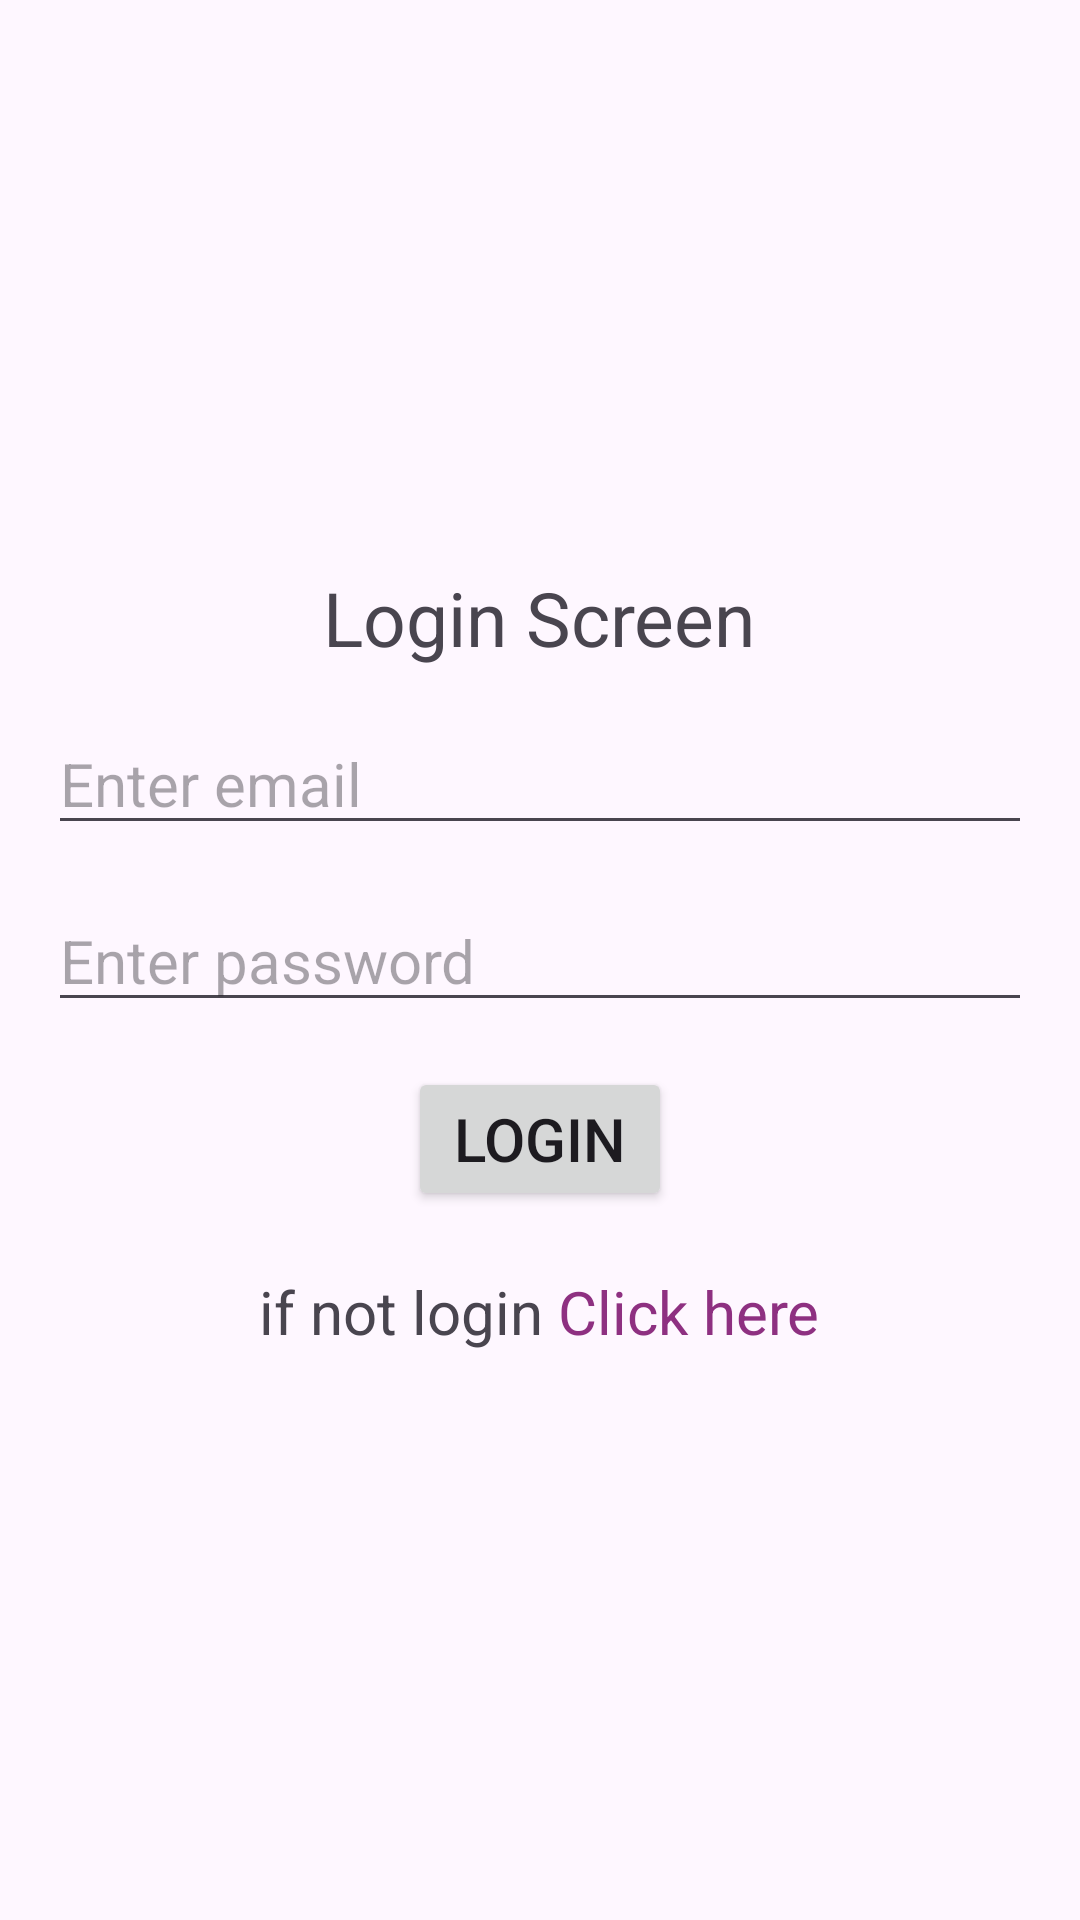

Here is an Android app screen rendered from its layout file. Give the layout XML and the strings, colors and styles it references.
<!-- AndroidManifest.xml: application theme Theme.ProAgro -->
<!-- res/layout/activity_login.xml -->
<?xml version="1.0" encoding="utf-8"?>
<LinearLayout xmlns:android="http://schemas.android.com/apk/res/android"
    xmlns:app="http://schemas.android.com/apk/res-auto"
    xmlns:tools="http://schemas.android.com/tools"
    android:layout_width="match_parent"
    android:layout_height="match_parent"
    tools:context=".activities.LoginActivity"
    android:gravity="center"
    android:orientation="vertical"
    android:padding="16dp">

    <TextView
        android:layout_width="wrap_content"
        android:layout_height="wrap_content"
        android:text="Login Screen"
        android:textSize="25sp"
        />

    <EditText
        android:id="@+id/login_email"
        android:layout_width="match_parent"
        android:layout_height="wrap_content"
        android:hint="Enter email"
        android:inputType="textEmailSubject"
        android:textSize="20sp"
        android:layout_marginTop="15dp"/>

    <EditText
        android:id="@+id/login_pass"
        android:layout_width="match_parent"
        android:layout_height="wrap_content"
        android:hint="Enter password"
        android:inputType="textPassword"
        android:textSize="20sp"
        android:layout_marginTop="15dp"/>

    <androidx.appcompat.widget.AppCompatButton
        android:id="@+id/loginBtn"
        android:layout_width="wrap_content"
        android:layout_height="wrap_content"
        android:textSize="20sp"
        android:layout_marginTop="15dp"
        android:text="Login"/>

    <LinearLayout
        android:layout_width="wrap_content"
        android:layout_height="wrap_content"
        android:layout_marginTop="20dp">

        <TextView
            android:layout_width="wrap_content"
            android:layout_height="wrap_content"
            android:text="if not login "
            android:textSize="20sp"
            />
        <TextView
            android:id="@+id/gotosignup"
            android:layout_width="wrap_content"
            android:layout_height="wrap_content"
            android:text="Click here"
            android:textColor="#8E3081"
            android:textSize="20sp"
            />


    </LinearLayout>

</LinearLayout>
<!-- resources referenced by this layout -->
<resources>
  <style name="Theme.ProAgro" parent="Base.Theme.ProAgro" />
  <style name="Base.Theme.ProAgro" parent="Theme.Material3.DayNight.NoActionBar">
          
           <item name="colorPrimary">@color/green</item>
      </style>
</resources>
